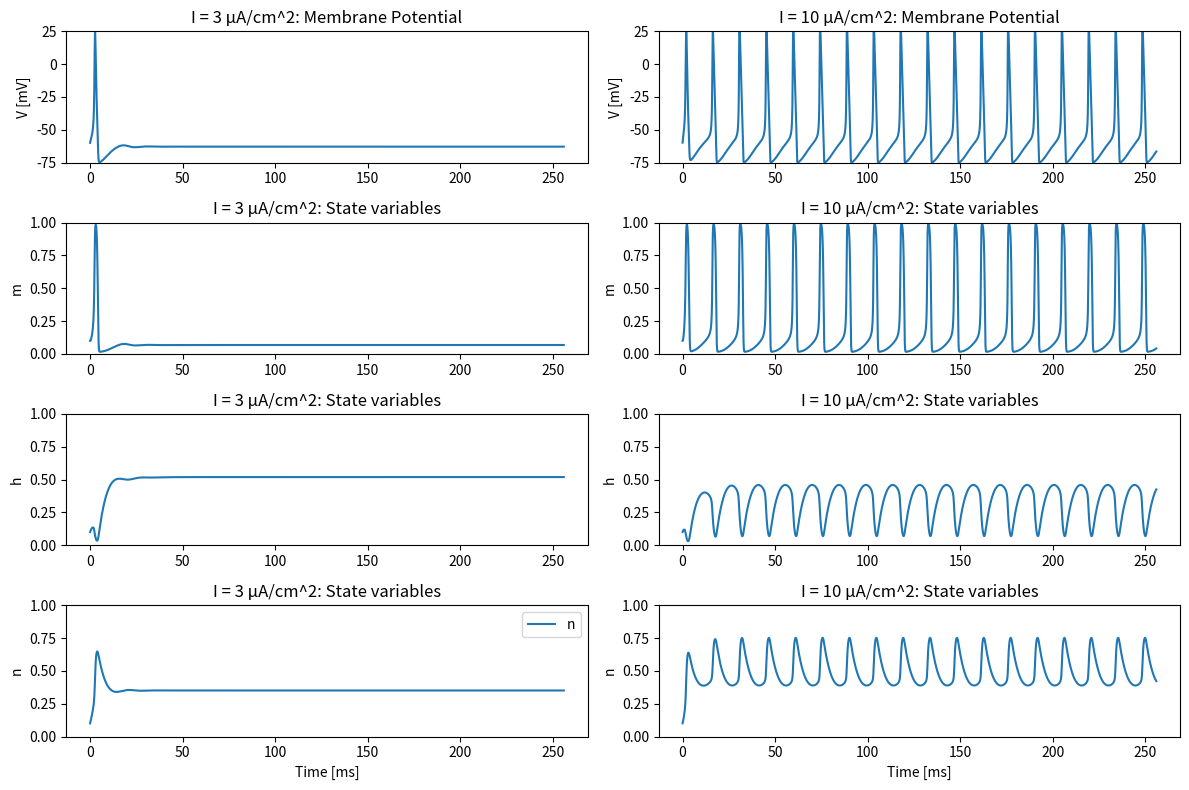

The script that saved this image:
#Hodgkin-Huxley 方程式
#課題1
import numpy as np
import matplotlib.pyplot as plt

class Hodgkinhuxley:
    def __init__(self, time, dt, rest=-60, Cm=1.0, gNa=120., gK=36., gL=0.3, ENa=50, EK=-77,EL=-54.4):
        self.time = time
        self.dt = dt
        self.rest = rest
        self.Cm = Cm
        self.gNa = gNa
        self.gK = gK
        self.gl =gL
        self.ENa = ENa
        self.EK = EK
        self.EL = EL
    def calc_v(self, i):
        """ compute membrane potential """

        #initialize parameters
        v = self.rest
        m = 0.1
        h = 0.1
        n = 0.1

        v_monitor = []
        m_monitor = []
        h_monitor = []
        n_monitor = []

        time = int(self.time / self.dt)

        #update time
        for t in range(time):
            #calc channel gating kinetics
            m += self.dm(v, m)
            h += self.dh(v, h)
            n += self.dn(v, n)
            dv = (
                self.gNa * m**3 * h * (self.ENa - v)  
                + self.gK * n**4 * (self.EK - v) 
                + (self.gl * (self.EL - v)) 
                + (i[t] / self.Cm)
            )
            #clac new membrane potetial
            v += dv * self.dt
            #record
            v_monitor.append(v)
            m_monitor.append(m)
            h_monitor.append(h)
            n_monitor.append(n)
        return v_monitor, m_monitor, h_monitor, n_monitor,
    
    
    def dm(self, v, m):
        return (self.alpha_m(v) * (1 - m) - self.beta_m(v) * m) * self.dt
    
    def dh(self, v, h):
        return (self.alpha_h(v) * (1 - h) - self.beta_h(v) * h) * self.dt
    
    def dn(self, v, n):
        return (self.alpha_n(v) * (1 - n) - self.beta_n(v) * n) * self.dt
    
    def alpha_m(self, v):
        return (0.1 * (v + 40)) / (1 - np.exp(-(v + 40) /10))
    
    def alpha_h(self, v):
        return 0.07 * np.exp(-(v + 65) / 20)
    
    def alpha_n(self, v):
        return (0.01 * (v + 55)) / (1 - np.exp(-(v + 55) / 10))
    
    def beta_m(self, v):
        return 4 * np.exp(- (v + 65) / 18)
    
    def beta_h(self, v):
        return 1 / (1 + np.exp(-(v + 35) / 10))
    
    def beta_n(self, v):
        return 0.125 * np.exp(-(v + 65) / 80)
    
if __name__ == '__main__':
    #init experimental time and time-step
    time = (1/64)*16384
    dt = 1/64
    #neuあとで調べること
    neu = Hodgkinhuxley(time, dt) 

    #the data
    input_data_3 = np.full(int(time / dt), 3)
    input_data_10 = np.full(int(time / dt), 10)

    #calculate the neuron each situation
    v_3, m_3, h_3, n_3, = neu.calc_v(input_data_3)
    v_10, m_10, h_10, n_10,= neu.calc_v(input_data_10)

    #plot
    x = np.arange(0, time, dt)
    plt.figure(figsize=(12, 8))

    #I = 3 
    plt.subplot(4, 2, 1)
    plt.plot(x, v_3)
    plt.title('I = 3 μA/cm^2: Membrane Potential')
    plt.ylabel('V [mV]')
    plt.ylim(-75,25)
    plt.yticks(np.arange(-75, 30, 25))

    plt.subplot(4, 2, 3)
    plt.plot(x, m_3, label='m')
    plt.title('I = 3 μA/cm^2: State variables')
    plt.ylabel('m')
    plt.ylim(0,1)
    plt.yticks(np.arange(0, 1.01, 0.25))


    plt.subplot(4, 2, 5)
    plt.plot(x, h_3, label='h')
    plt.title('I = 3 μA/cm^2: State variables')
    plt.ylabel('h')
    plt.ylim(0,1)
    plt.yticks(np.arange(0, 1.01, 0.25))


    plt.subplot(4, 2, 7)
    plt.plot(x, n_3, label='n')
    plt.title('I = 3 μA/cm^2: State variables')
    plt.ylabel('n')
    plt.xlabel('Time [ms]')
    plt.ylim(0,1)
    plt.yticks(np.arange(0, 1.01, 0.25))


    plt.legend()



    
    #I = 10
    plt.subplot(4, 2, 2)
    plt.plot(x, v_10)
    plt.title('I = 10 μA/cm^2: Membrane Potential')
    plt.ylabel('V [mV]')
    plt.ylim(-75,25)
    plt.yticks(np.arange(-75, 30, 25))
    
    plt.subplot(4, 2, 4)
    plt.plot(x, m_10, label='m')
    plt.title('I = 10 μA/cm^2: State variables')
    plt.ylabel('m')
    plt.ylim(0,1)
    plt.yticks(np.arange(0, 1.01, 0.25))


    plt.subplot(4, 2, 6)
    plt.plot(x, h_10, label='h')
    plt.title('I = 10 μA/cm^2: State variables')
    plt.ylabel('h')
    plt.ylim(0,1)
    plt.yticks(np.arange(0, 1.01, 0.25))

    plt.subplot(4, 2, 8)
    plt.plot(x, n_10, label='n')
    plt.title('I = 10 μA/cm^2: State variables')
    plt.ylabel('n')
    plt.xlabel('Time [ms]')
    plt.ylim(0,1)
    plt.yticks(np.arange(0, 1.01, 0.25))


    plt.tight_layout()
    plt.show()




        


        
